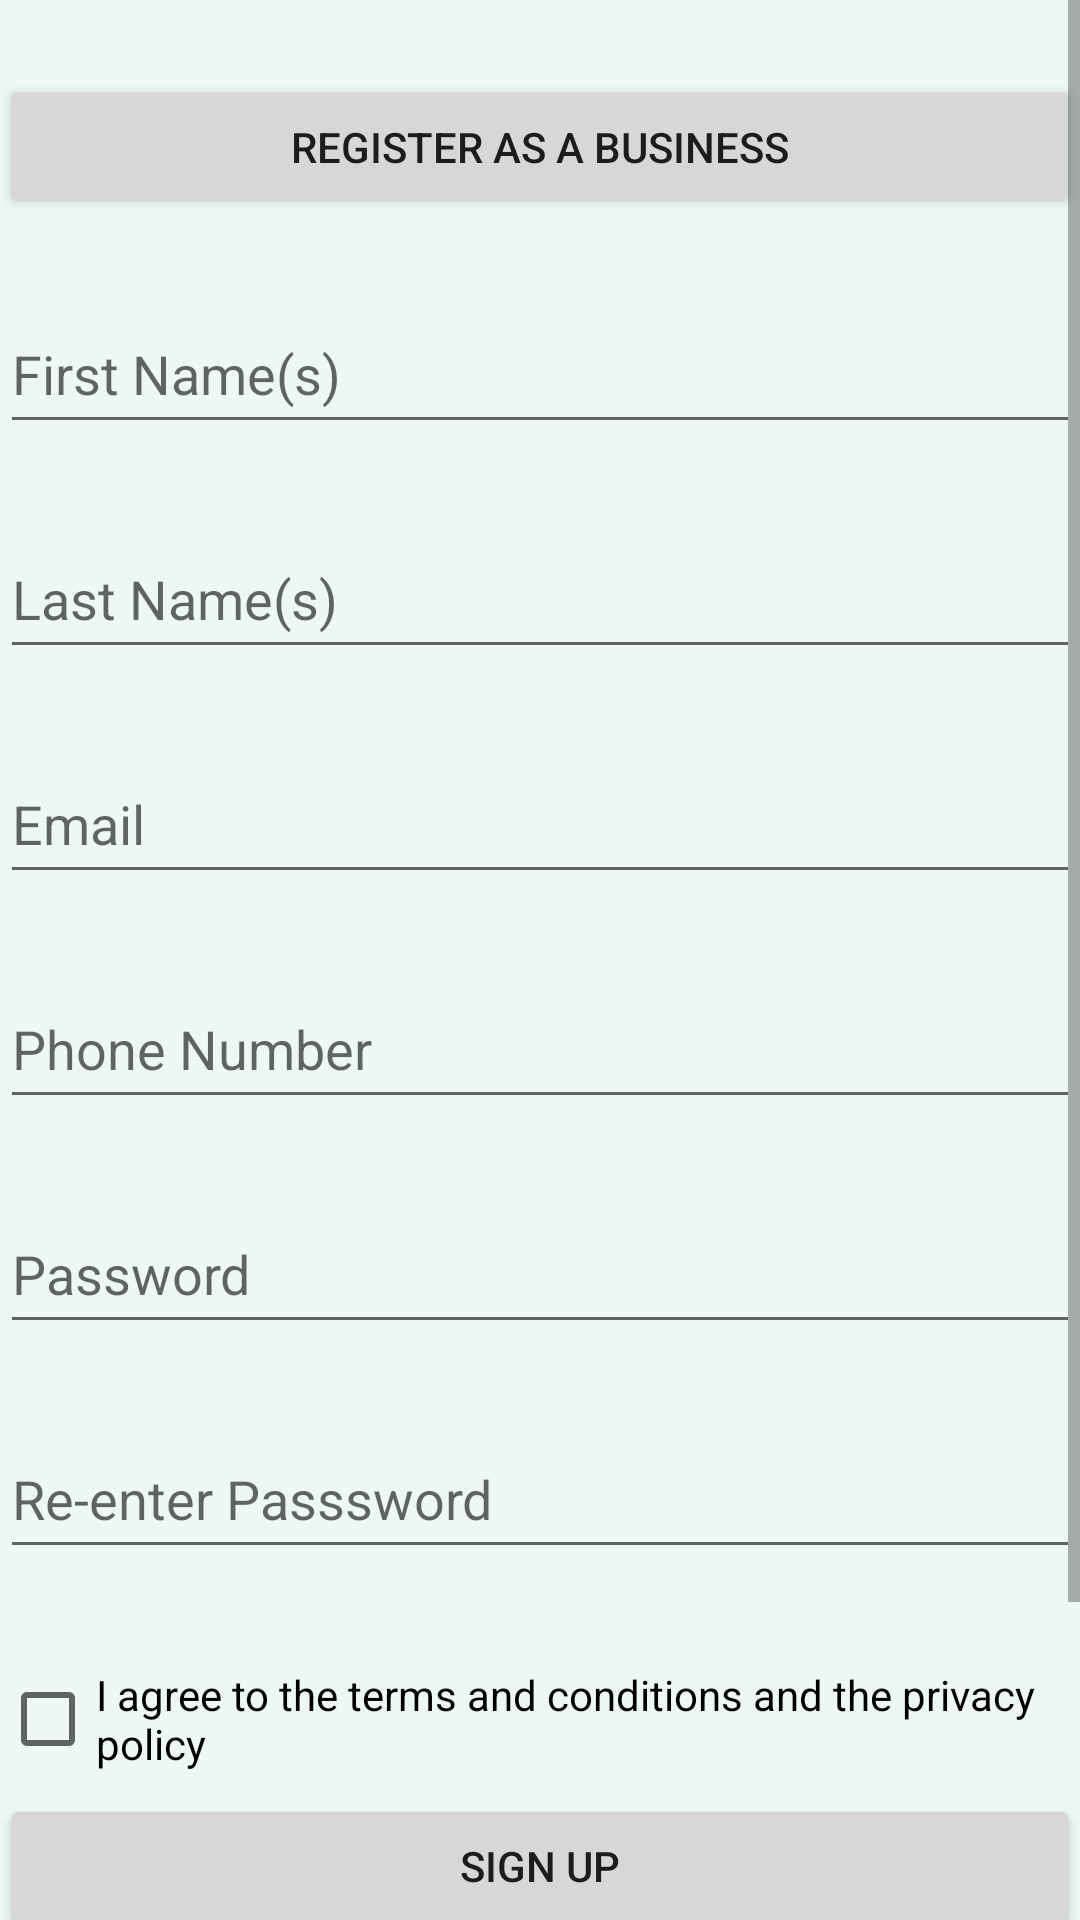

Produce the Android XML layout that renders to this screen, including the resource entries it uses.
<!-- AndroidManifest.xml: application theme Theme.MobileAppDevProj -->
<!-- res/layout/activity_new_account_scrn.xml -->
<?xml version="1.0" encoding="utf-8"?>
<androidx.constraintlayout.widget.ConstraintLayout xmlns:android="http://schemas.android.com/apk/res/android"
    xmlns:app="http://schemas.android.com/apk/res-auto"
    xmlns:tools="http://schemas.android.com/tools"
    android:layout_width="match_parent"
    android:background="#EDF7F6"
    android:layout_height="match_parent"
    tools:context=".NewAccountScrn">

    <ScrollView
        android:layout_width="match_parent"
        android:layout_height="match_parent">

        <LinearLayout
            android:layout_width="match_parent"
            android:layout_height="wrap_content"
            android:orientation="vertical" >

            <LinearLayout
                android:layout_width="match_parent"
                android:layout_height="match_parent"
                android:orientation="vertical">

                <Button
                    android:id="@+id/registerAsBusiness"
                    android:layout_width="match_parent"
                    android:layout_height="wrap_content"
                    android:layout_marginTop="25dp"
                    android:text="Register as a Business" />
                <View
                    android:layout_width="match_parent"
                    android:layout_height="25dp" />

                <EditText
                    android:id="@+id/firstname"
                    android:layout_width="match_parent"
                    android:layout_height="50dp"
                    android:ems="10"
                    android:hint="First Name(s)"
                    android:inputType="textPersonName"
                    android:minWidth="48dp"
                    android:minHeight="48dp" />

                <View
                    android:layout_width="match_parent"
                    android:layout_height="25dp" />

                <EditText
                    android:id="@+id/lastname"
                    android:layout_width="match_parent"
                    android:layout_height="50dp"
                    android:ems="10"
                    android:hint="Last Name(s)"
                    android:inputType="textPersonName"
                    android:minWidth="48dp"
                    android:minHeight="48dp" />

                <View
                    android:layout_width="match_parent"
                    android:layout_height="25dp" />

                <EditText
                    android:id="@+id/signupemail"
                    android:layout_width="match_parent"
                    android:layout_height="50dp"
                    android:ems="10"
                    android:hint="Email"
                    android:inputType="textEmailAddress"
                    android:minWidth="48dp"
                    android:minHeight="48dp" />

                <View
                    android:layout_width="match_parent"
                    android:layout_height="25dp" />

                <EditText
                    android:id="@+id/phone"
                    android:layout_width="match_parent"
                    android:layout_height="50dp"
                    android:ems="10"
                    android:hint="Phone Number"
                    android:inputType="phone"
                    android:minWidth="48dp"
                    android:minHeight="48dp" />

                <View
                    android:layout_width="match_parent"
                    android:layout_height="25dp" />

                <EditText
                    android:id="@+id/password"
                    android:layout_width="match_parent"
                    android:layout_height="50dp"
                    android:ems="10"
                    android:hint="Password"
                    android:inputType="textPassword"
                    android:minWidth="48dp"
                    android:minHeight="48dp" />

                <View
                    android:layout_width="match_parent"
                    android:layout_height="25dp" />

                <EditText
                    android:id="@+id/passwordrentry"
                    android:layout_width="match_parent"
                    android:layout_height="50dp"
                    android:ems="10"
                    android:hint="Re-enter Passsword"
                    android:inputType="textPassword"
                    android:minWidth="48dp"
                    android:minHeight="48dp" />

                <View
                    android:layout_width="match_parent"
                    android:layout_height="25dp" />

                <CheckBox
                    android:id="@+id/agreement"
                    android:layout_width="match_parent"
                    android:layout_height="50dp"
                    android:text="I agree to the terms and conditions and the privacy policy" />

                <Button
                    android:id="@+id/completesignup"
                    android:layout_width="match_parent"
                    android:layout_height="wrap_content"
                    android:text="Sign Up" />

                <View
                    android:layout_width="match_parent"
                    android:layout_height="25dp" />

                <Button
                    android:id="@+id/backsignin"
                    android:layout_width="match_parent"
                    android:layout_height="wrap_content"
                    android:text="Back" />

                <ProgressBar
                    android:id="@+id/signupprog"
                    style="?android:attr/progressBarStyle"
                    android:layout_width="match_parent"
                    android:layout_height="wrap_content" />
            </LinearLayout>
        </LinearLayout>
    </ScrollView>

</androidx.constraintlayout.widget.ConstraintLayout>
<!-- resources referenced by this layout -->
<resources>
  <style name="Theme.MobileAppDevProj" parent="Theme.MaterialComponents.DayNight.DarkActionBar">
          
          <item name="colorPrimary">#322E18</item>
          <item name="colorPrimaryVariant">#465775</item>
          <item name="colorOnPrimary">#EDF7F6</item>
          
          <item name="colorSecondary">#2660A4</item>
          <item name="colorSecondaryVariant">#A27E6F</item>
          <item name="colorOnSecondary">#3F220F</item>
          
          <item name="android:statusBarColor" tools:targetApi="l">?attr/colorPrimaryVariant</item>
          
      </style>
</resources>
